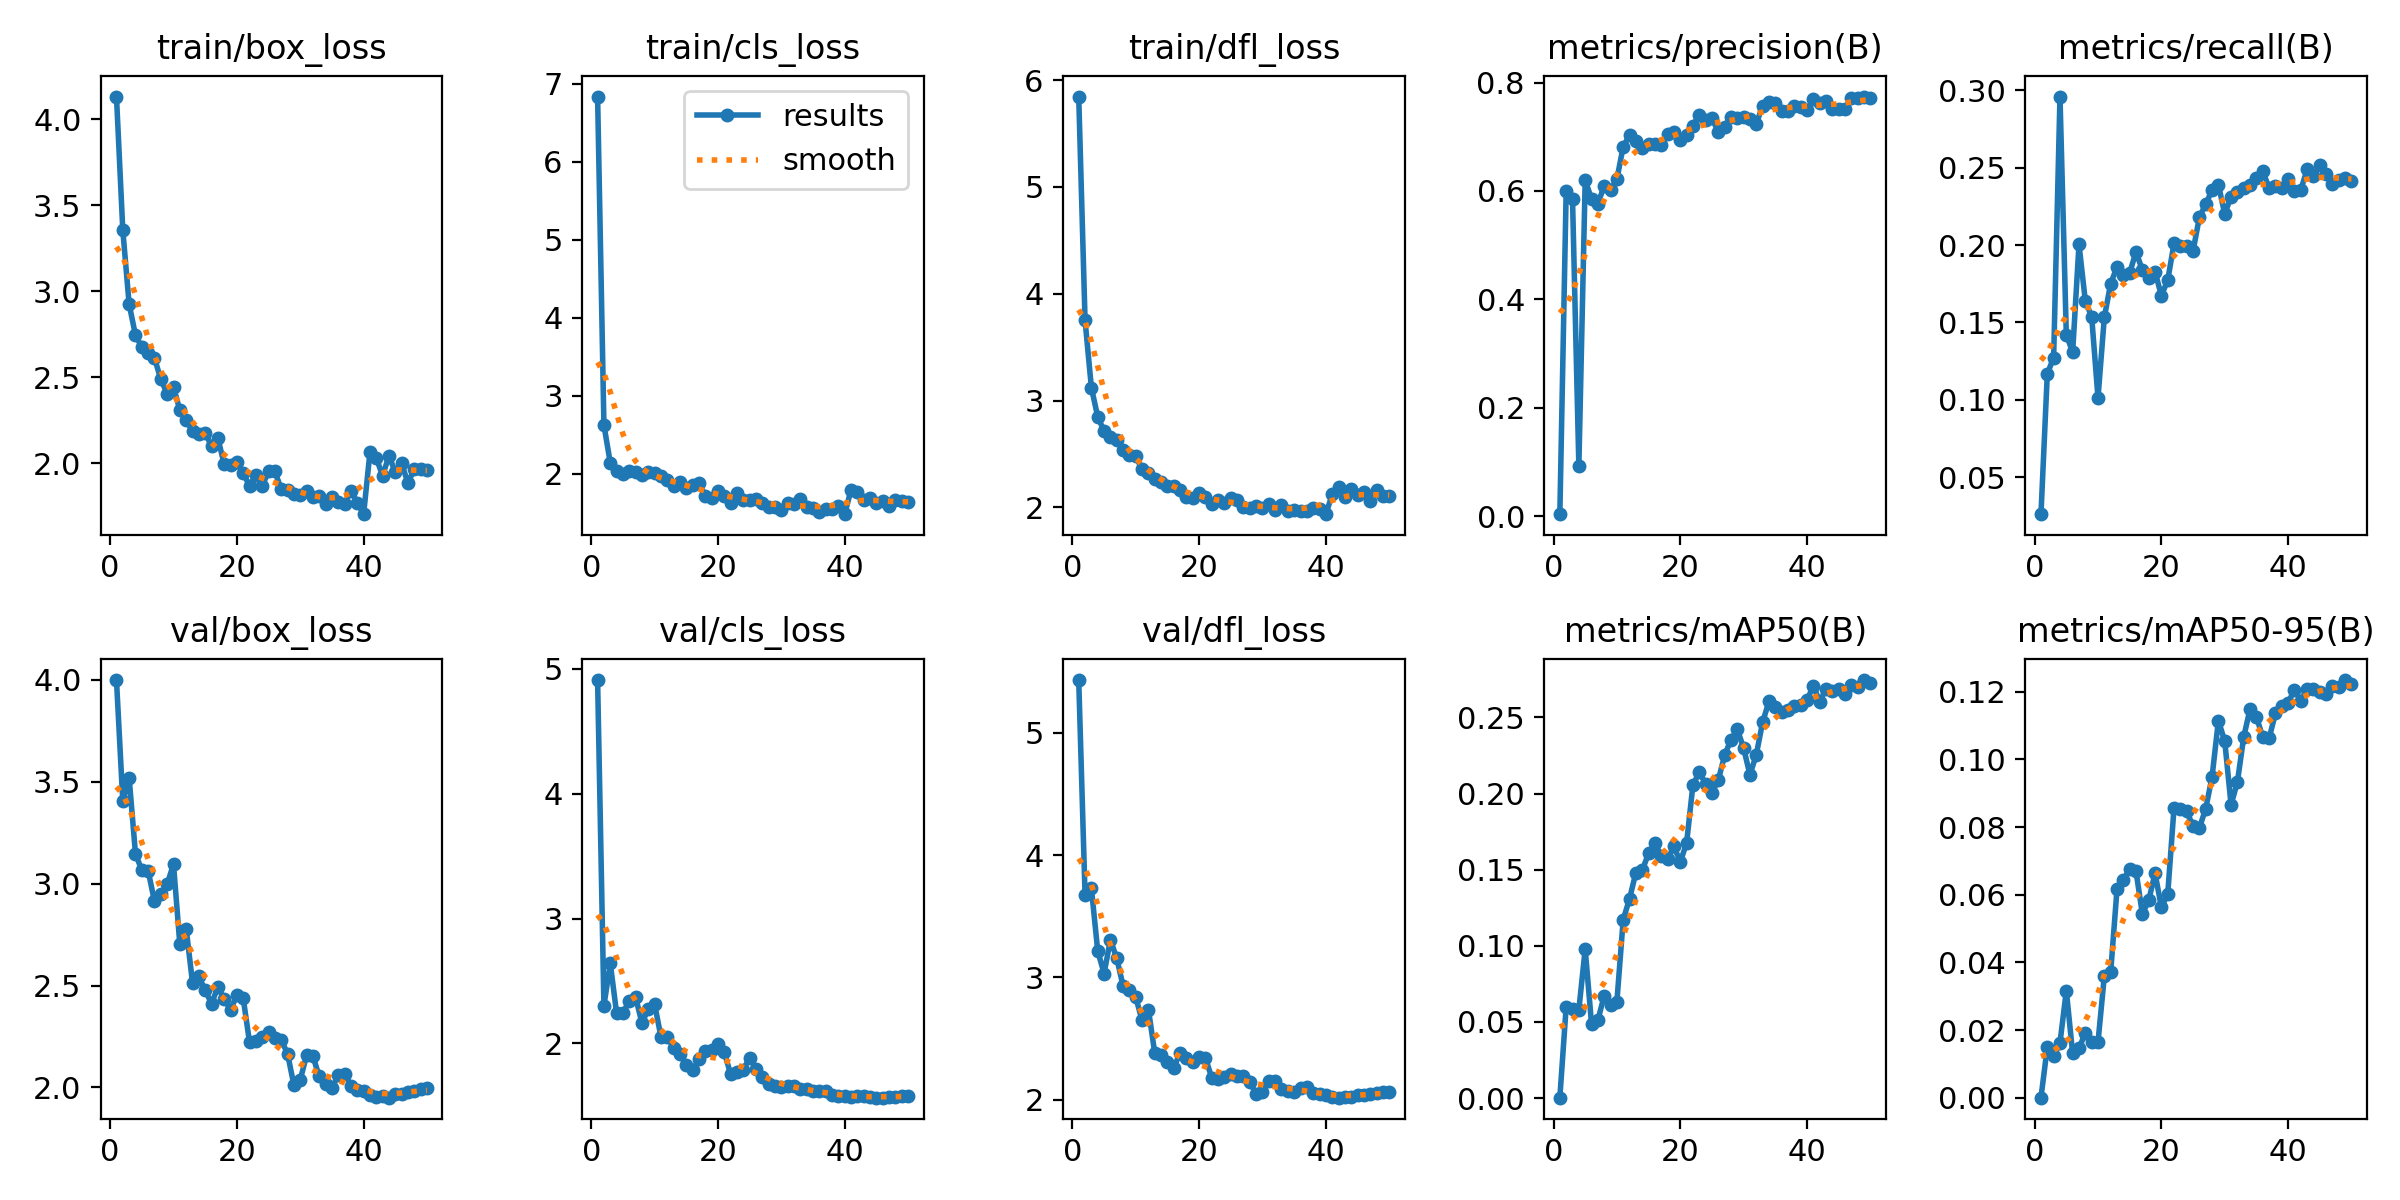

The data file committed next to this chart (first rows):
epoch, time, train/box_loss, train/cls_loss, train/dfl_loss, metrics/precision(B), metrics/recall(B), metrics/mAP50(B), metrics/mAP50-95(B), val/box_loss, val/cls_loss, val/dfl_loss, lr/pg0, lr/pg1, lr/pg2
1, 5.43, 4.133, 6.838, 5.846, 0.00394, 0.02602, 0.00022, 5e-05, 3.999, 4.908, 5.433, 0.0003667, 0.0003667, 0.0003667
2, 10.11, 3.355, 2.627, 3.751, 0.6007, 0.1167, 0.05995, 0.01498, 3.404, 2.303, 3.674, 0.0007494, 0.0007494, 0.0007494
3, 14.75, 2.925, 2.142, 3.12, 0.5851, 0.1273, 0.05862, 0.01226, 3.519, 2.641, 3.728, 0.001129, 0.001129, 0.001129
4, 19.25, 2.745, 2.035, 2.848, 0.093, 0.296, 0.05802, 0.01625, 3.146, 2.242, 3.217, 0.001504, 0.001504, 0.001504
5, 23.78, 2.676, 1.999, 2.716, 0.6201, 0.1421, 0.09783, 0.03166, 3.066, 2.246, 3.031, 0.001641, 0.001641, 0.001641
6, 28.37, 2.644, 2.033, 2.664, 0.5849, 0.1308, 0.04871, 0.01311, 3.063, 2.338, 3.307, 0.001627, 0.001627, 0.001627
7, 32.73, 2.612, 2.021, 2.628, 0.5765, 0.2004, 0.05122, 0.01468, 2.913, 2.371, 3.157, 0.001609, 0.001609, 0.001609
8, 37.11, 2.488, 1.986, 2.538, 0.6093, 0.1638, 0.06711, 0.01913, 2.948, 2.163, 2.931, 0.001588, 0.001588, 0.001588
9, 41.53, 2.405, 2.021, 2.491, 0.6024, 0.1538, 0.06084, 0.01648, 2.998, 2.277, 2.896, 0.001565, 0.001565, 0.001565
10, 45.95, 2.443, 2.006, 2.478, 0.6216, 0.1013, 0.0632, 0.01648, 3.095, 2.313, 2.838, 0.001539, 0.001539, 0.001539
11, 50.34, 2.308, 1.973, 2.356, 0.6819, 0.1533, 0.1172, 0.03599, 2.701, 2.053, 2.648, 0.001509, 0.001509, 0.001509
12, 54.91, 2.253, 1.926, 2.325, 0.7027, 0.1751, 0.1309, 0.03715, 2.778, 2.056, 2.737, 0.001478, 0.001478, 0.001478
13, 59.86, 2.187, 1.848, 2.265, 0.6922, 0.1858, 0.1481, 0.06164, 2.514, 1.962, 2.382, 0.001443, 0.001443, 0.001443
14, 64.41, 2.168, 1.893, 2.243, 0.6801, 0.1807, 0.1495, 0.0644, 2.545, 1.919, 2.369, 0.001407, 0.001407, 0.001407
15, 68.99, 2.179, 1.82, 2.202, 0.6871, 0.1821, 0.1607, 0.06759, 2.476, 1.825, 2.304, 0.001368, 0.001368, 0.001368
16, 73.55, 2.099, 1.852, 2.198, 0.6865, 0.1955, 0.1673, 0.06692, 2.412, 1.785, 2.262, 0.001327, 0.001327, 0.001327
17, 78.02, 2.147, 1.883, 2.168, 0.6856, 0.1839, 0.1592, 0.05436, 2.492, 1.874, 2.381, 0.001284, 0.001284, 0.001284
18, 82.38, 1.994, 1.722, 2.101, 0.705, 0.1788, 0.1568, 0.05832, 2.435, 1.937, 2.342, 0.001239, 0.001239, 0.001239
19, 86.71, 1.991, 1.697, 2.086, 0.7083, 0.1828, 0.1653, 0.06635, 2.38, 1.944, 2.306, 0.001193, 0.001193, 0.001193
20, 91.07, 2.006, 1.78, 2.137, 0.6935, 0.1674, 0.1551, 0.05636, 2.454, 1.993, 2.348, 0.001146, 0.001146, 0.001146
21, 95.37, 1.942, 1.72, 2.097, 0.7024, 0.1772, 0.1674, 0.06013, 2.438, 1.928, 2.341, 0.001097, 0.001097, 0.001097
22, 99.69, 1.869, 1.623, 2.032, 0.7207, 0.2011, 0.2056, 0.08577, 2.221, 1.754, 2.178, 0.001047, 0.001047, 0.001047
23, 104.1, 1.932, 1.752, 2.068, 0.7407, 0.1997, 0.2141, 0.08529, 2.227, 1.77, 2.17, 0.0009965, 0.0009965, 0.0009965
24, 108.4, 1.868, 1.665, 2.037, 0.73, 0.1997, 0.2065, 0.08461, 2.249, 1.789, 2.189, 0.0009453, 0.0009453, 0.0009453
25, 112.8, 1.953, 1.668, 2.085, 0.7339, 0.1962, 0.2005, 0.08032, 2.272, 1.888, 2.207, 0.0008936, 0.0008936, 0.0008936
26, 117.1, 1.954, 1.681, 2.067, 0.7095, 0.218, 0.2087, 0.07976, 2.243, 1.798, 2.191, 0.0008418, 0.0008418, 0.0008418
27, 121.4, 1.848, 1.628, 2.005, 0.7185, 0.2264, 0.2251, 0.08545, 2.233, 1.728, 2.191, 0.00079, 0.00079, 0.00079
28, 125.7, 1.843, 1.573, 1.997, 0.7362, 0.2356, 0.2355, 0.09485, 2.165, 1.676, 2.145, 0.0007384, 0.0007384, 0.0007384
29, 130.2, 1.82, 1.58, 2.012, 0.7339, 0.2391, 0.2422, 0.1115, 2.011, 1.663, 2.048, 0.0006872, 0.0006872, 0.0006872
30, 134.7, 1.818, 1.535, 1.994, 0.7367, 0.2201, 0.2299, 0.1054, 2.037, 1.65, 2.065, 0.0006366, 0.0006366, 0.0006366
31, 139, 1.836, 1.624, 2.03, 0.7332, 0.2314, 0.2123, 0.0866, 2.158, 1.663, 2.15, 0.0005868, 0.0005868, 0.0005868
32, 143.4, 1.802, 1.614, 1.98, 0.7238, 0.2342, 0.2256, 0.09334, 2.153, 1.658, 2.155, 0.0005381, 0.0005381, 0.0005381
33, 147.7, 1.807, 1.677, 2.021, 0.757, 0.237, 0.2469, 0.1067, 2.054, 1.635, 2.089, 0.0004905, 0.0004905, 0.0004905
34, 152, 1.761, 1.574, 1.965, 0.7641, 0.2391, 0.2605, 0.1149, 2.017, 1.632, 2.071, 0.0004443, 0.0004443, 0.0004443
35, 156.4, 1.805, 1.567, 1.975, 0.7628, 0.2431, 0.2567, 0.1125, 1.998, 1.618, 2.06, 0.0003997, 0.0003997, 0.0003997
36, 160.7, 1.774, 1.515, 1.963, 0.7469, 0.2476, 0.2536, 0.1066, 2.06, 1.618, 2.099, 0.0003568, 0.0003568, 0.0003568
37, 165.1, 1.765, 1.555, 1.963, 0.7473, 0.237, 0.2548, 0.1062, 2.067, 1.617, 2.103, 0.0003159, 0.0003159, 0.0003159
38, 169.4, 1.839, 1.556, 1.996, 0.7565, 0.2379, 0.2576, 0.1136, 2.009, 1.588, 2.059, 0.000277, 0.000277, 0.000277
39, 173.6, 1.772, 1.591, 1.984, 0.7543, 0.237, 0.2581, 0.1158, 1.987, 1.578, 2.047, 0.0002403, 0.0002403, 0.0002403
40, 178.1, 1.704, 1.484, 1.937, 0.7487, 0.2426, 0.2612, 0.1168, 1.982, 1.577, 2.037, 0.000206, 0.000206, 0.000206
41, 204.3, 2.064, 1.8, 2.122, 0.7694, 0.2349, 0.2709, 0.1206, 1.965, 1.568, 2.025, 0.0001743, 0.0001743, 0.0001743
42, 208.8, 2.03, 1.77, 2.189, 0.7615, 0.2356, 0.2604, 0.1173, 1.955, 1.576, 2.016, 0.0001451, 0.0001451, 0.0001451
43, 213.1, 1.928, 1.665, 2.095, 0.7663, 0.249, 0.2686, 0.121, 1.956, 1.578, 2.02, 0.0001187, 0.0001187, 0.0001187
44, 217.5, 2.043, 1.692, 2.177, 0.7519, 0.2447, 0.2671, 0.1209, 1.95, 1.574, 2.02, 9.52034e-05, 9.52034e-05, 9.52034e-05
45, 221.9, 1.948, 1.632, 2.118, 0.7508, 0.2518, 0.2688, 0.1199, 1.967, 1.566, 2.036, 7.4616e-05, 7.4616e-05, 7.4616e-05
46, 226.1, 1.999, 1.659, 2.145, 0.7503, 0.2461, 0.2655, 0.1193, 1.968, 1.567, 2.038, 5.70564e-05, 5.70564e-05, 5.70564e-05
47, 230.5, 1.885, 1.591, 2.059, 0.771, 0.2398, 0.2715, 0.1216, 1.98, 1.571, 2.048, 4.25941e-05, 4.25941e-05, 4.25941e-05
48, 235, 1.967, 1.66, 2.162, 0.7712, 0.2419, 0.2702, 0.1213, 1.984, 1.575, 2.053, 3.12859e-05, 3.12859e-05, 3.12859e-05
49, 239.4, 1.968, 1.65, 2.108, 0.7741, 0.2432, 0.2746, 0.1235, 1.991, 1.577, 2.061, 2.31767e-05, 2.31767e-05, 2.31767e-05
50, 243.8, 1.96, 1.64, 2.105, 0.7706, 0.2412, 0.2729, 0.1222, 1.999, 1.583, 2.061, 1.82983e-05, 1.82983e-05, 1.82983e-05
